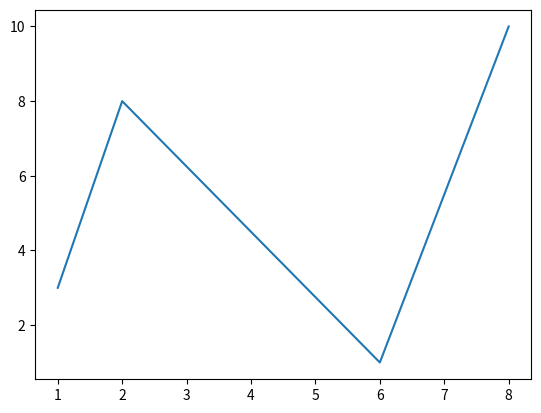

This chart was generated by the following Python code:
# Multiple Points
# Draw a line in a diagram from position (1, 3) to (2, 8) then to (6, 1) and finally to position (8, 10):
import matplotlib.pyplot as plt
import numpy as np
xpoints = np.array([1, 2, 6, 8])
ypoints = np.array([3, 8, 1, 10])
plt.plot(xpoints, ypoints)
plt.show()